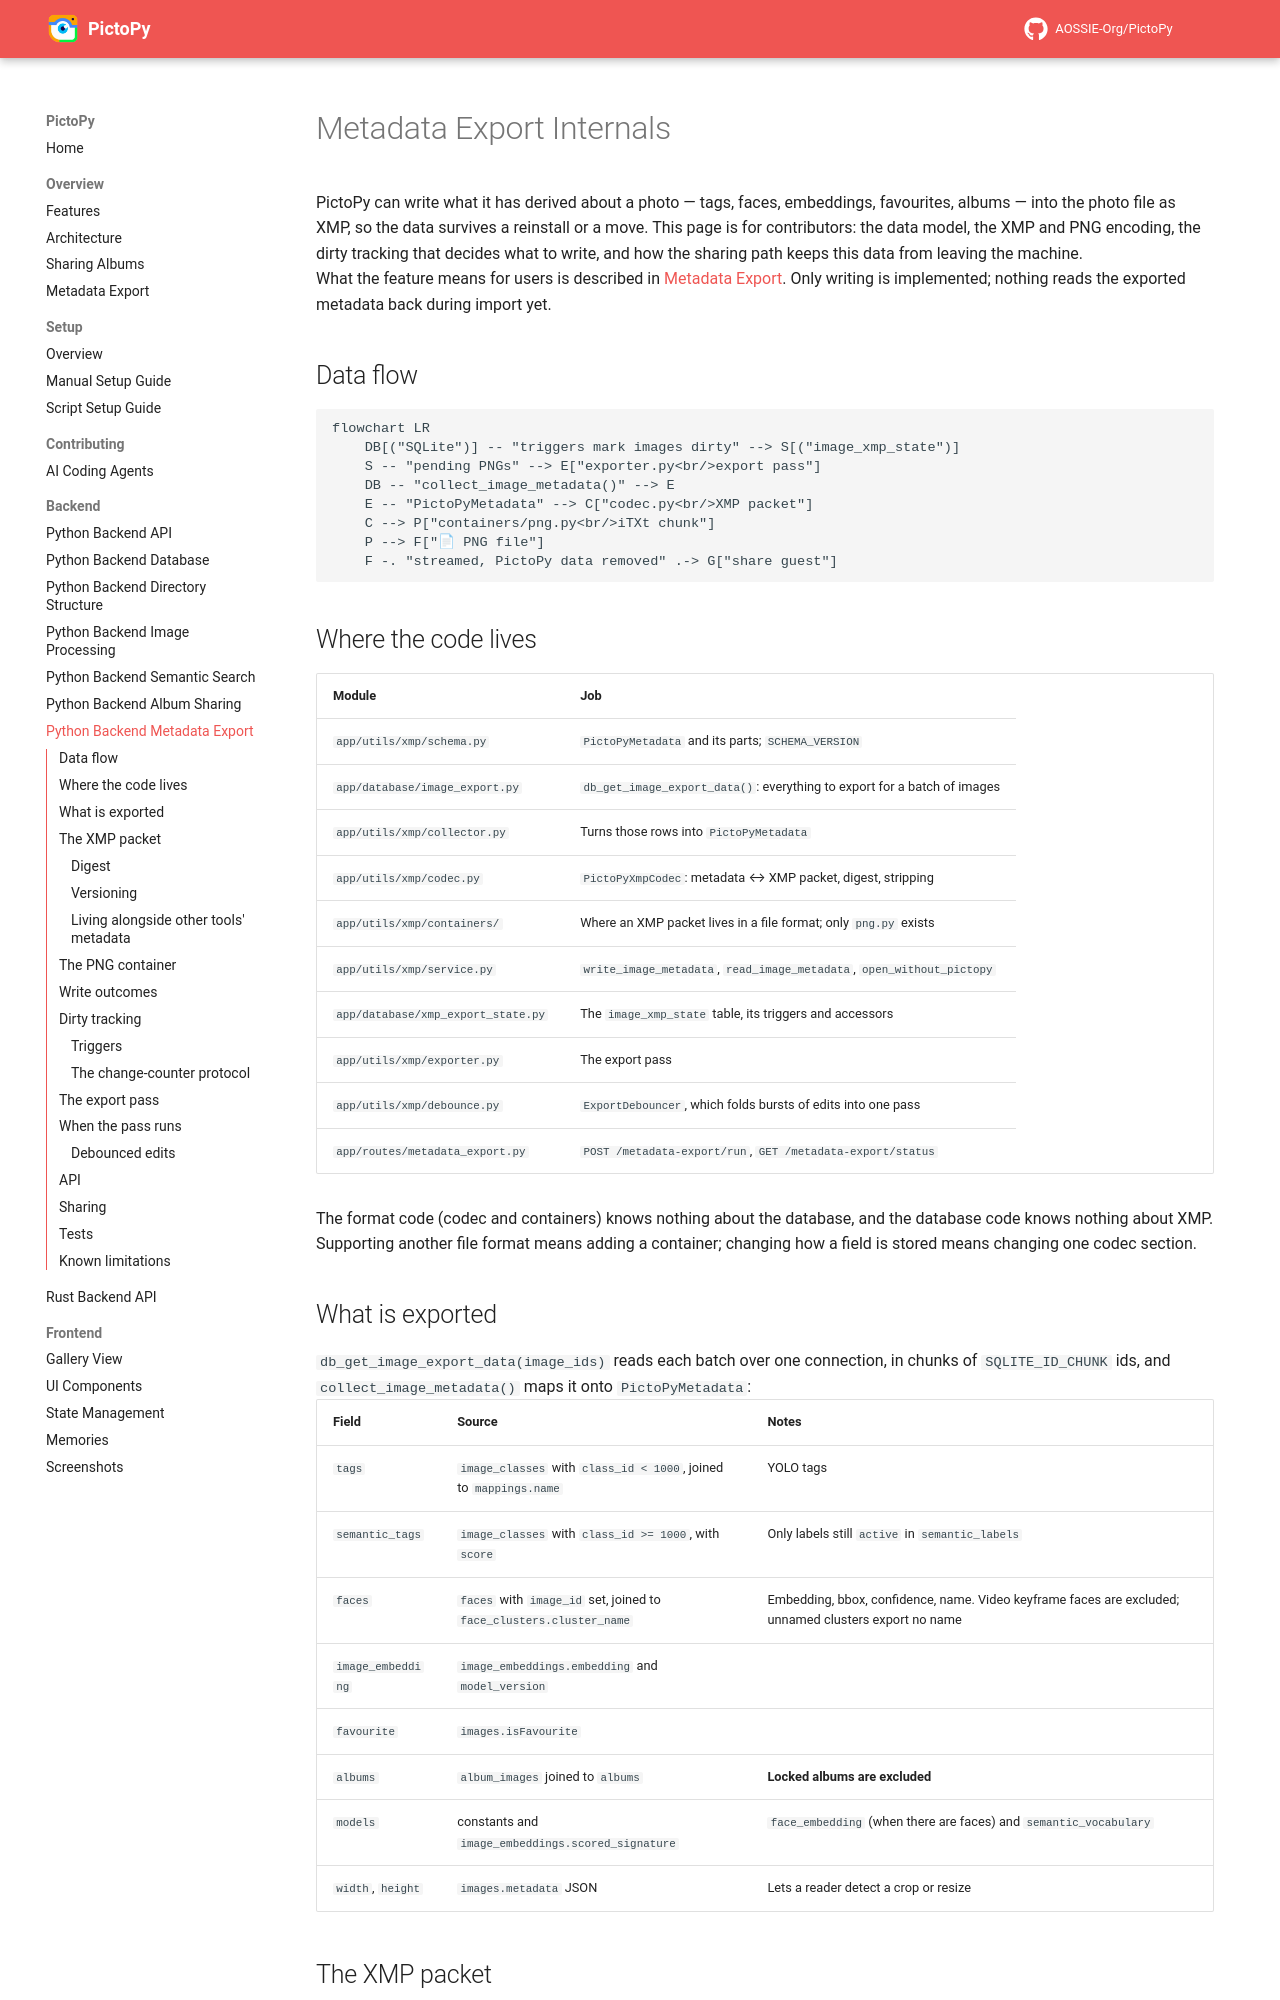

repository: AOSSIE-Org/PictoPy · page: backend/backend_python/metadata-export/index.html · generator: mkdocs

# Metadata Export Internals

PictoPy can write what it has derived about a photo — tags, faces, embeddings, favourites, albums — into the photo file as XMP, so the data survives a reinstall or a move. This page is for contributors: the data model, the XMP and PNG encoding, the dirty tracking that decides what to write, and how the sharing path keeps this data from leaving the machine.

What the feature means for users is described in [Metadata Export](../../overview/metadata-export.md). Only writing is implemented; nothing reads the exported metadata back during import yet.

## Data flow

```mermaid
flowchart LR
    DB[("SQLite")] -- "triggers mark images dirty" --> S[("image_xmp_state")]
    S -- "pending PNGs" --> E["exporter.py<br/>export pass"]
    DB -- "collect_image_metadata()" --> E
    E -- "PictoPyMetadata" --> C["codec.py<br/>XMP packet"]
    C --> P["containers/png.py<br/>iTXt chunk"]
    P --> F["📄 PNG file"]
    F -. "streamed, PictoPy data removed" .-> G["share guest"]
```

## Where the code lives

| Module | Job |
| --- | --- |
| `app/utils/xmp/schema.py` | `PictoPyMetadata` and its parts; `SCHEMA_VERSION` |
| `app/database/image_export.py` | `db_get_image_export_data()`: everything to export for a batch of images |
| `app/utils/xmp/collector.py` | Turns those rows into `PictoPyMetadata` |
| `app/utils/xmp/codec.py` | `PictoPyXmpCodec`: metadata ↔ XMP packet, digest, stripping |
| `app/utils/xmp/containers/` | Where an XMP packet lives in a file format; only `png.py` exists |
| `app/utils/xmp/service.py` | `write_image_metadata`, `read_image_metadata`, `open_without_pictopy` |
| `app/database/xmp_export_state.py` | The `image_xmp_state` table, its triggers and accessors |
| `app/utils/xmp/exporter.py` | The export pass |
| `app/utils/xmp/debounce.py` | `ExportDebouncer`, which folds bursts of edits into one pass |
| `app/routes/metadata_export.py` | `POST /metadata-export/run`, `GET /metadata-export/status` |

The format code (codec and containers) knows nothing about the database, and the database code knows nothing about XMP. Supporting another file format means adding a container; changing how a field is stored means changing one codec section.

## What is exported

`db_get_image_export_data(image_ids)` reads each batch over one connection, in chunks of `SQLITE_ID_CHUNK` ids, and `collect_image_metadata()` maps it onto `PictoPyMetadata`:

| Field | Source | Notes |
| --- | --- | --- |
| `tags` | `image_classes` with `class_id < 1000`, joined to `mappings.name` | YOLO tags |
| `semantic_tags` | `image_classes` with `class_id >= 1000`, with `score` | Only labels still `active` in `semantic_labels` |
| `faces` | `faces` with `image_id` set, joined to `face_clusters.cluster_name` | Embedding, bbox, confidence, name. Video keyframe faces are excluded; unnamed clusters export no name |
| `image_embedding` | `image_embeddings.embedding` and `model_version` | |
| `favourite` | `images.isFavourite` | |
| `albums` | `album_images` joined to `albums` | **Locked albums are excluded** |
| `models` | constants and `image_embeddings.scored_signature` | `face_embedding` (when there are faces) and `semantic_vocabulary` |
| `width`, `height` | `images.metadata` JSON | Lets a reader detect a crop or resize |
